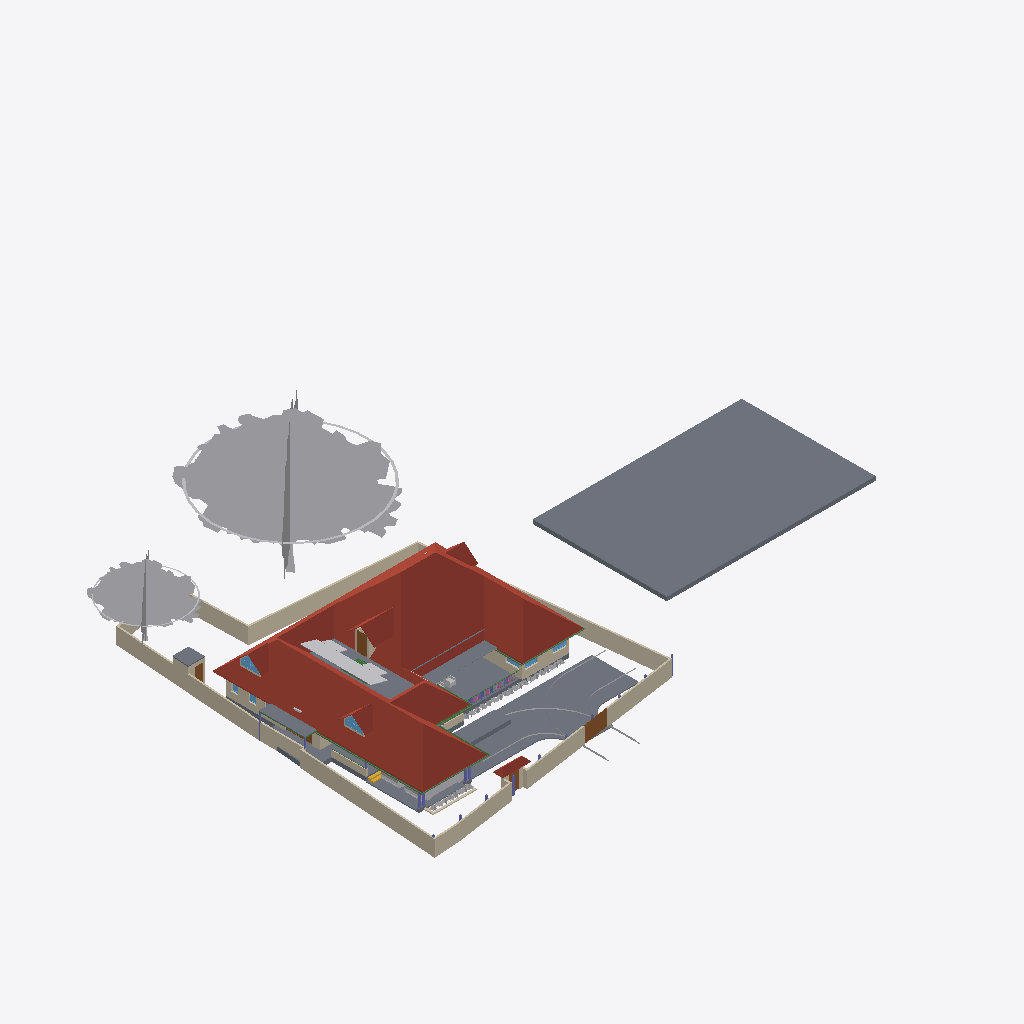
Isometric view of an IFC building model (IFC-SPF (STEP), schema IFC4X3, length unit metre), seen from the south-west, elements coloured by IFC class: 31 other elements (light grey), 31 walls (beige), 15 slabs (grey), 11 beams (green), 7 windows (light blue), 6 roofs (red-brown), 6 columns (violet), 5 doors (brown), 1 stair flight (yellow).
Extent 61.5 m × 45.0 m × 17.5 m (x, y, z). Storeys (5): 00 at 0.00 m; GF at 0.45 m; GF Lintel at 2.55 m; FF at 3.45 m; FFtop at 5.70 m. Elements (498): 113 IfcBeam, 92 IfcWall, 59 IfcFurniture, 55 IfcColumn, 32 IfcWindow, 29 IfcGeographicElement, 27 IfcDoor, 16 IfcSanitaryTerminal, 16 IfcSlab, 13 IfcFurnishingElement, 10 IfcSolarDevice, 7 IfcUnitaryEquipment.

HEADER;
FILE_DESCRIPTION(('ViewDefinition[DesignTransferView]'),'2;1');
FILE_NAME('Sreekesh.ifc','2025-03-15T17:37:25+05:30',(),(),'IfcOpenShell 0.8.1','Bonsai 0.8.1','Nobody');
FILE_SCHEMA(('IFC4X3'));
ENDSEC;
DATA;
#1=IFCPROJECT('0aPvmvJuf5owphcfiKWAsN',$,'My Project',$,$,$,$,(#14,#26),#9);
#30=IFCSITE('3jTVXq97zE2OZTfzZH9iYT',$,'My Site',$,$,#53,$,$,$,$,$,$,$,$);
#211744=IFCSITE('2pH2ecD1v9bgK8psTEcl$_',$,'Site',$,$,#211760,#211754,$,$,$,$,$,$,$);
#36=IFCBUILDING('3Bt1MypEf4fuqFfshm9kTs',$,'My Building',$,$,#59,$,$,$,$,$,$);
#42=IFCBUILDINGSTOREY('3Yt8GBe1vE1Byt_$JKaQnQ',$,'GF',$,$,#7313,$,$,$,$);
#8023=IFCBUILDINGSTOREY('3LNq90aff4Xhn4xfthWyFx',$,'00',$,$,#8039,$,$,$,$);
#71986=IFCBUILDINGSTOREY('1ZF$IMkzjA5efl8XVVA8ry',$,'FFtop',$,$,#72046,$,$,$,$);
#72129=IFCBUILDINGSTOREY('1Nt2vvvNTB5u0X$NIke4ti',$,'GF Lintel',$,$,#280967,$,$,$,$);
#83382=IFCBUILDINGSTOREY('2do7yjy$r1eOSN7_GxsK9f',$,'FF',$,$,#83409,$,$,$,$);
#219017=IFCROOF('0lmwP9fcbFRgEiXilp5Z7v',$,'Roof',$,$,#284575,#281816,$,.HIP_ROOF.);
#206473=IFCSLAB('28ziTpLeTAb96H10W54SOf',$,'Perimeter',$,$,#206717,#206494,$,$);
#158109=IFCGEOGRAPHICELEMENT('1ICn9VC11DLu$jSeyjW6na',$,'GeographicElement',$,$,#159277,#158141,$,$);
#116871=IFCSLAB('1D4i_90s56vAIuoe4hq8Xo',$,'Slab',$,$,#189037,#116882,$,$);
#158156=IFCGEOGRAPHICELEMENT('2JlHSkVhjCZPlJyc1W8A6K',$,'GeographicElement',$,$,#159282,#158188,$,$);
#65997=IFCWALL('1DC2$ngnnDR8Q9h6mAR0js',$,'Wall',$,$,#211743,#66003,$,$);
#285749=IFCWALL('23M4dZECv7RPP4RWKkyrhY',$,'Wall.082',$,$,#286025,#285760,$,$);
#222195=IFCWALL('2ixJvC9dH599amejUM2w6G',$,'Wall',$,$,#222383,#222215,$,$);
#66022=IFCWALL('2FUeR5sFb9uwjJGdeVWABU',$,'Wall',$,$,#212658,#66028,$,$);
#189205=IFCSLAB('09UGVQSjzDW8naYIH8uxmw',$,'Slab',$,$,#189206,#189226,$,$);
#226167=IFCWALL('1JVywoPUH41xuuLQv_Mf23',$,'Wall.082',$,$,#226244,#226178,$,$);
#5763=IFCSLAB('2k1_QIQ_vEheGYBKPFgtqG',$,'Slab',$,$,#124111,#5774,$,$);
#65878=IFCWALL('1RxXXtAKb3$uqm3spal5Ab',$,'Wall.049',$,$,#212025,#65884,$,$);
#110356=IFCWALL('3Jc2L501zCIf2lBfrewdbK',$,'Wall',$,$,#212616,#110367,$,$);
#65972=IFCWALL('1ECWXgbZrERf$r6Mue6DMZ',$,'Wall',$,$,#211905,#65978,$,$);
#283837=IFCSLAB('1kJTeOZR578gFuIHGSuRFs',$,'Slab',$,$,#284580,#283858,$,$);
#106476=IFCSLAB('3SWoLdiHLDExF96lrfPbJY',$,'Slab',$,$,#280977,#106487,$,$);
#219358=IFCROOF('2NvTBbesP9PgYEhMlxRBaG',$,'Roof',$,$,#219414,#219392,$,.GABLE_ROOF.);
#189038=IFCSLAB('2JYu6QrLL0QvzbDq4KPxbf',$,'Slab',$,$,#189091,#189049,$,$);
#207356=IFCSLAB('1ZbEzhyuvFNwJ$utOrumVn',$,'Slab',$,$,#284604,#207377,$,$);
#285691=IFCWALL('3FXX66X1H7gQUhINB1ZqHj',$,'Wall.082',$,$,#285831,#285702,$,$);
#2872=IFCWALL('0VICnwrYLCM9IhHcjSiD9g',$,'Wall',$,$,#120443,#2879,$,$);
#106448=IFCSLAB('1GhnzeWbD1FR$mVw6S$mla',$,'Slab',$,$,#280972,#106464,$,$);
#3151=IFCWALL('2frHB1bR9FtP23RXamn7Ko',$,'Wall',$,$,#206649,#3162,$,$);
#219503=IFCSLAB('19PsiRezf6fweNauUqnDgm',$,'Slab',$,$,#219504,#219524,$,$);
#109955=IFCWALL('0m53cJKujAOwiy8OxGf4Uf',$,'Wall',$,$,#212433,#109966,$,$);
#217997=IFCROOF('2hcpXsHbj3E8lTGOwf_Twb',$,'Roof',$,$,#218559,#218003,$,.GABLE_ROOF.);
#218560=IFCROOF('2C1nQ2OAXBdxxnXR0n9JKC',$,'Roof',$,$,#218716,#218594,$,.GABLE_ROOF.);
#116735=IFCDOOR('1dZUIR_mr60wAZddeiCYTI',$,'Door',$,$,#281598,#116767,$,1.79999995231628,3.0,$,$,$);
#146729=IFCVEHICLE('0zRPRsukT96P6cuFPGiKs1',$,'Vehicle',$,$,#189086,#146742,$,$);
#218717=IFCROOF('1hzKHTNaL00O8K0DSnXvur',$,'Roof',$,$,#218864,#218751,$,.GABLE_ROOF.);
#117253=IFCWALL('2NQIKohcDAsQMbNSTdACJd',$,'Wall.049',$,$,#212331,#117264,$,$);
#3520=IFCWALL('1kfIyPN_b4JPSDED46DDvv',$,'Wall',$,$,#206687,#3526,$,$);
#110251=IFCROOF('2Ww7svPQzEgA_fCzhmYus_',$,'Roof',$,$,#247185,#110283,$,.HIP_ROOF.);
#117585=IFCSLAB('00nkzVGuT6heoHGHN6WRGv',$,'Slab',$,$,#280982,#117596,$,$);
#4965=IFCSLAB('05XQefoFT1EQ6Gbva0q3wM',$,'Slab',$,$,#123274,#4980,$,$);
#72992=IFCWALL('0nKeLZCI54WeIG0cLfl1fW',$,'Wall',$,$,#282147,#73003,$,$);
#206723=IFCBUILDINGELEMENTPROXY('2K1LMOkm11dBWSaNfDUHsX',$,'BuildingElementProxy',$,$,#207458,#206736,$,$);
#101624=IFCBEAM('38yYLt849AL9vMzuf_qlJY',$,'Beam',$,$,#284555,#101635,$,$);
#146896=IFCDOOR('233Y4LKh93tgjzr0JDxIFw',$,'Door',$,$,#147045,#146970,$,2.09999990463257,1.20000004768372,$,$,$);
#189522=IFCBUILDINGELEMENTPROXY('2fyH_FbBX1$e0RliKTBWRO',$,'BuildingElementProxy',$,$,#205917,#189554,$,$);
#217978=IFCWINDOW('2es1BZXK942Q_zsdgNYlcV',$,'Window',$,$,#218540,#217991,$,$,$,$,$,$);
#218541=IFCWINDOW('21qcPfDRT2hPC8Z6tF6XzK',$,'Window',$,$,#218697,#218554,$,$,$,$,$,$);
#70155=IFCVEHICLE('3fs_92XJnE9xh12t4cEAUA',$,'Vehicle',$,$,#189081,#70187,$,$);
#106524=IFCSOLARDEVICE('3S6vjv$5jE1uGxlQ_RICMy',$,'SolarDevice',$,$,#120309,#106556,$,$);
#116971=IFCWALL('08FBn4OWj7ogBqhIhITLuq',$,'Wall.049',$,$,#212683,#116982,$,$);
#106561=IFCSOLARDEVICE('2N7C3uFTr0ovBcfJ26O6Lk',$,'SolarDevice',$,$,#120314,#106578,$,$);
#106913=IFCSOLARDEVICE('3N6FBuwFX6eRZQfWUTehiA',$,'SolarDevice',$,$,#120354,#106930,$,$);
#106597=IFCSOLARDEVICE('1JeFrLyoz5IhCtXWc_EtwE',$,'SolarDevice',$,$,#120324,#106614,$,$);
#106615=IFCSOLARDEVICE('0CbIHREHr2w9gh5lx0_n0D',$,'SolarDevice',$,$,#120329,#106632,$,$);
#106633=IFCSOLARDEVICE('3nYAYQFdT0Hu3774nkbnMA',$,'SolarDevice',$,$,#120334,#106650,$,$);
#106651=IFCSOLARDEVICE('3GkHrXcpz9luFJaFckT4XJ',$,'SolarDevice',$,$,#120339,#106668,$,$);
#106895=IFCSOLARDEVICE('3hGn0pNNz3NwRu5qnQ1KkQ',$,'SolarDevice',$,$,#120349,#106912,$,$);
#101757=IFCWALL('3Re5U6AfH5hRjhCU8HzlUQ',$,'Wall',$,$,#149415,#101777,$,$);
#106579=IFCSOLARDEVICE('1xWH0eIEnB$BgsSW0yRufF',$,'SolarDevice',$,$,#120319,#106596,$,$);
#106669=IFCSOLARDEVICE('3CH4PS5oz4_xvHOpIILxvJ',$,'SolarDevice',$,$,#120344,#106686,$,$);
#110674=IFCWALL('1a_hfYQo5DRgtEum677ZGl',$,'Wall',$,$,#222456,#110685,$,$);
#111126=IFCWALL('11fiDOfq54uheWI4ur$p_M',$,'Wall',$,$,#222358,#111137,$,$);
#117669=IFCDOOR('1Oy85YKxL61PqzyfMMUgcU',$,'Door',$,$,#212869,#117700,$,2.09999990463257,1.0,$,$,$);
#65947=IFCWALL('08s$eE7qfC1vtHJbeTdsNK',$,'Wall',$,$,#211965,#65953,$,$);
#35844=IFCFURNITURE('18HlnwBc9DnAvKFnG7c4d9',$,'Furniture',$,$,#147555,#147232,$,$);
#111729=IFCBEAM('1SW1UMPTn6IukCzEsXMMce',$,'Beam',$,$,#283917,#111740,$,$);
#4009=IFCWALL('2lHSG51rHEfeNsY_Rnf304',$,'Wall',$,$,#120415,#4020,$,$);
#101518=IFCBEAM('3jI7cp3YfEpe0vqGUIgXwj',$,'Beam',$,$,#284004,#101530,$,$);
#111610=IFCDOOR('0JnVCEbZ93QxaghwOdNV45',$,'Door',$,$,#222491,#111641,$,2.09999990463257,1.20000004768372,$,$,$);
#101546=IFCBEAM('2yIyVaMgz8tR0CuDvbao9K',$,'Beam',$,$,#283950,#101557,$,$);
#102232=IFCWALL('3BbLnMq0r7ivvaULYjF4Vv',$,'Wall',$,$,#124166,#102243,$,$);
#41688=IFCSTAIRFLIGHT('0VcD2gJAfBIuw$lMxDzKKO',$,'StairFlight',$,$,#283276,#118718,$,2,1,0.150000005960464,0.25,.STRAIGHT.);
#206070=IFCBEAM('02028txQrArOf6QyRmi8S_',$,'Beam',$,$,#284565,#206081,$,$);
#282729=IFCWALL('0L3wrSYBnA$xcRhMJRWK$N',$,'Wall',$,$,#282839,#282740,$,$);
#110898=IFCWALL('1K4878DyjBfAhCF5jh34Xt',$,'Wall',$,$,#222419,#110909,$,$);
#102201=IFCWALL('1d8KAB1ef84Bs8SUdT2bKV',$,'Wall',$,$,#124161,#102212,$,$);
#26789=IFCDOOR('3HF$fS8tX7kw4y81dHWRkr',$,'Door',$,$,#148981,#26820,$,$,$,$,$,$);
#205676=IFCCOLUMN('1m4pG2hEHCIgNI$XnNio$y',$,'Column',$,$,#218414,#205691,$,$);
#111806=IFCBEAM('0sTlE$wHj6G9WB0HZ_O7FJ',$,'Beam',$,$,#283888,#111817,$,$);
#99476=IFCWINDOW('0bWf0UbSH5vA18P2wXez2A',$,'Window',$,$,#219252,#99508,$,1.29999995231628,1.54999995231628,$,.DOUBLE_PANEL_VERTICAL.,$);
#49227=IFCBEAM('2GaElzDELAMf9uZ0HgoOwe',$,'Beam',$,$,#213055,#49238,$,$);
#111907=IFCBEAM('2ZH4G$MC58XAtNQkoO$cFt',$,'Beam',$,$,#284560,#111918,$,$);
#24945=IFCWINDOW('0pIOr8Fwn768Q5gngNrD$h',$,'Window',$,$,#219267,#99803,$,1.29999995231628,1.54999995231628,$,.DOUBLE_PANEL_VERTICAL.,$);
#218021=IFCWALL('3yV351ooDEvBJLsBU3nobT',$,'Wall',$,$,#218616,#218083,$,$);
#218617=IFCWALL('2zv4ghPnDAPgdIxPnPiR4q',$,'Wall',$,$,#218773,#218679,$,$);
#93900=IFCBEAM('0gdpNefCnB7wAvxTxiZvHd',$,'Beam',$,$,#285184,#93911,$,$);
#63664=IFCWINDOW('3mwfxbXqnC5uKj5wGp4jau',$,'Window',$,$,#151741,#120088,$,$,$,$,$,$);
#29270=IFCWINDOW('3GxmHADO1DPPnexShW0xza',$,'Window',$,$,#206697,#99898,$,1.29999995231628,1.54999995231628,$,$,$);
#218367=IFCCOLUMN('2J15yxlZbFcuSUex6Gwy6L',$,'Column',$,$,#283271,#218378,$,$);
#72848=IFCWALL('2qzh75b3r6CuQdi0PydTsC',$,'Wall',$,$,#283219,#72859,$,$);
#226380=IFCCOLUMN('1sDYwOA5r3nwjHRU7tM1Mo',$,'Column',$,$,#286137,#226391,$,$);
#120104=IFCWINDOW('2THasRCLvAPBjIU9R33dhN',$,'Window',$,$,#151685,#120117,$,$,$,$,$,$);
#207391=IFCSLAB('2HygkmTKj9dgfxN0EnOqfB',$,'Slab',$,$,#207392,#207412,$,$);
#195333=IFCCOLUMN('2qNLTIfCf3AfSpateaCGBv',$,'Column',$,$,#283256,#195345,$,$);
#218344=IFCCOLUMN('0DL1qb0NzDGOcKawr5L0aU',$,'Column',$,$,#283266,#218355,$,$);
#107612=IFCWALL('1wbyz7uCHF0uVxGjaI6PCG',$,'Wall',$,$,#149405,#107632,$,$);
#218286=IFCCOLUMN('0x_HSsKZL2AOgEtS2rz$91',$,'Column',$,$,#283261,#218297,$,$);
#90359=IFCWALL('3p_Mlr$7n7WPwtZxEevqS4',$,'Wall',$,$,#206542,#90370,$,$);
#96530=IFCBEAM('074gpqyLr9$vd9aSHSci_M',$,'Beam',$,$,#149012,#96541,$,$);
#107142=IFCSLAB('2X2MSE$PfAlPCABr99DsiG',$,'Slab',$,$,#149395,#107153,$,$);
#62691=IFCBEAM('2HYqb8m_D6hOo_AqtMucHB',$,'Beam',$,$,#123621,#62702,$,$);
#158674=IFCGEOGRAPHICELEMENT('2ncbrfTWL1FhYXUtb7zyMb',$,'GeographicElement',$,$,#158786,#158687,$,$);
#107115=IFCSLAB('2WfKfjDrX2bAvlVSkqt8hs',$,'Slab',$,$,#149390,#107130,$,$);
#158335=IFCGEOGRAPHICELEMENT('2rAZsbigf3DexzsyAK1DMw',$,'GeographicElement',$,$,#158428,#158348,$,$);
#158403=IFCGEOGRAPHICELEMENT('0CHZzWMcn6XAV70neXdBsp',$,'GeographicElement',$,$,#158480,#158416,$,$);
#206375=IFCGEOGRAPHICELEMENT('21glBAMDX0EOds7dh0WQ5y',$,'GeographicElement',$,$,#206462,#206388,$,$);
#282148=IFCWALL('1_oz2bIJv9UhxMZAVxslvN',$,'Wall',$,$,#282281,#282159,$,$);
#158606=IFCGEOGRAPHICELEMENT('3unfgnsWL0CAbIWjJNXw$6',$,'GeographicElement',$,$,#158771,#158619,$,$);
#158721=IFCGEOGRAPHICELEMENT('2KMjkbIYP2pOnFB6K366_N',$,'GeographicElement',$,$,#158796,#158734,$,$);
#206354=IFCGEOGRAPHICELEMENT('0M22UBg552Nxtp84xxqgy5',$,'GeographicElement',$,$,#206457,#206367,$,$);
#34185=IFCFURNITURE('2BE9a6LpL91PCj4_J$x9Rr',$,'Furniture',$,$,#147540,#147166,$,$);
#158309=IFCGEOGRAPHICELEMENT('15bAT6T_X2zhO2m5OA8hk5',$,'GeographicElement',$,$,#158381,#158322,$,$);
#158382=IFCGEOGRAPHICELEMENT('39jJZxIL53jvhs8$Y8PfHO',$,'GeographicElement',$,$,#158532,#158395,$,$);
#158455=IFCGEOGRAPHICELEMENT('2g086Z5DjFhwc2a8hXj0xy',$,'GeographicElement',$,$,#158652,#158468,$,$);
#158559=IFCGEOGRAPHICELEMENT('0y6_Xeo7HFPuXrDnKm$2Do',$,'GeographicElement',$,$,#158761,#158572,$,$);
#158627=IFCGEOGRAPHICELEMENT('0QVobi_xf1LBhVYAwHHwl3',$,'GeographicElement',$,$,#158776,#158640,$,$);
#206291=IFCGEOGRAPHICELEMENT('23m_b3tdTEEw$xJ2xNekzG',$,'GeographicElement',$,$,#206442,#206304,$,$);
ENDSEC;
